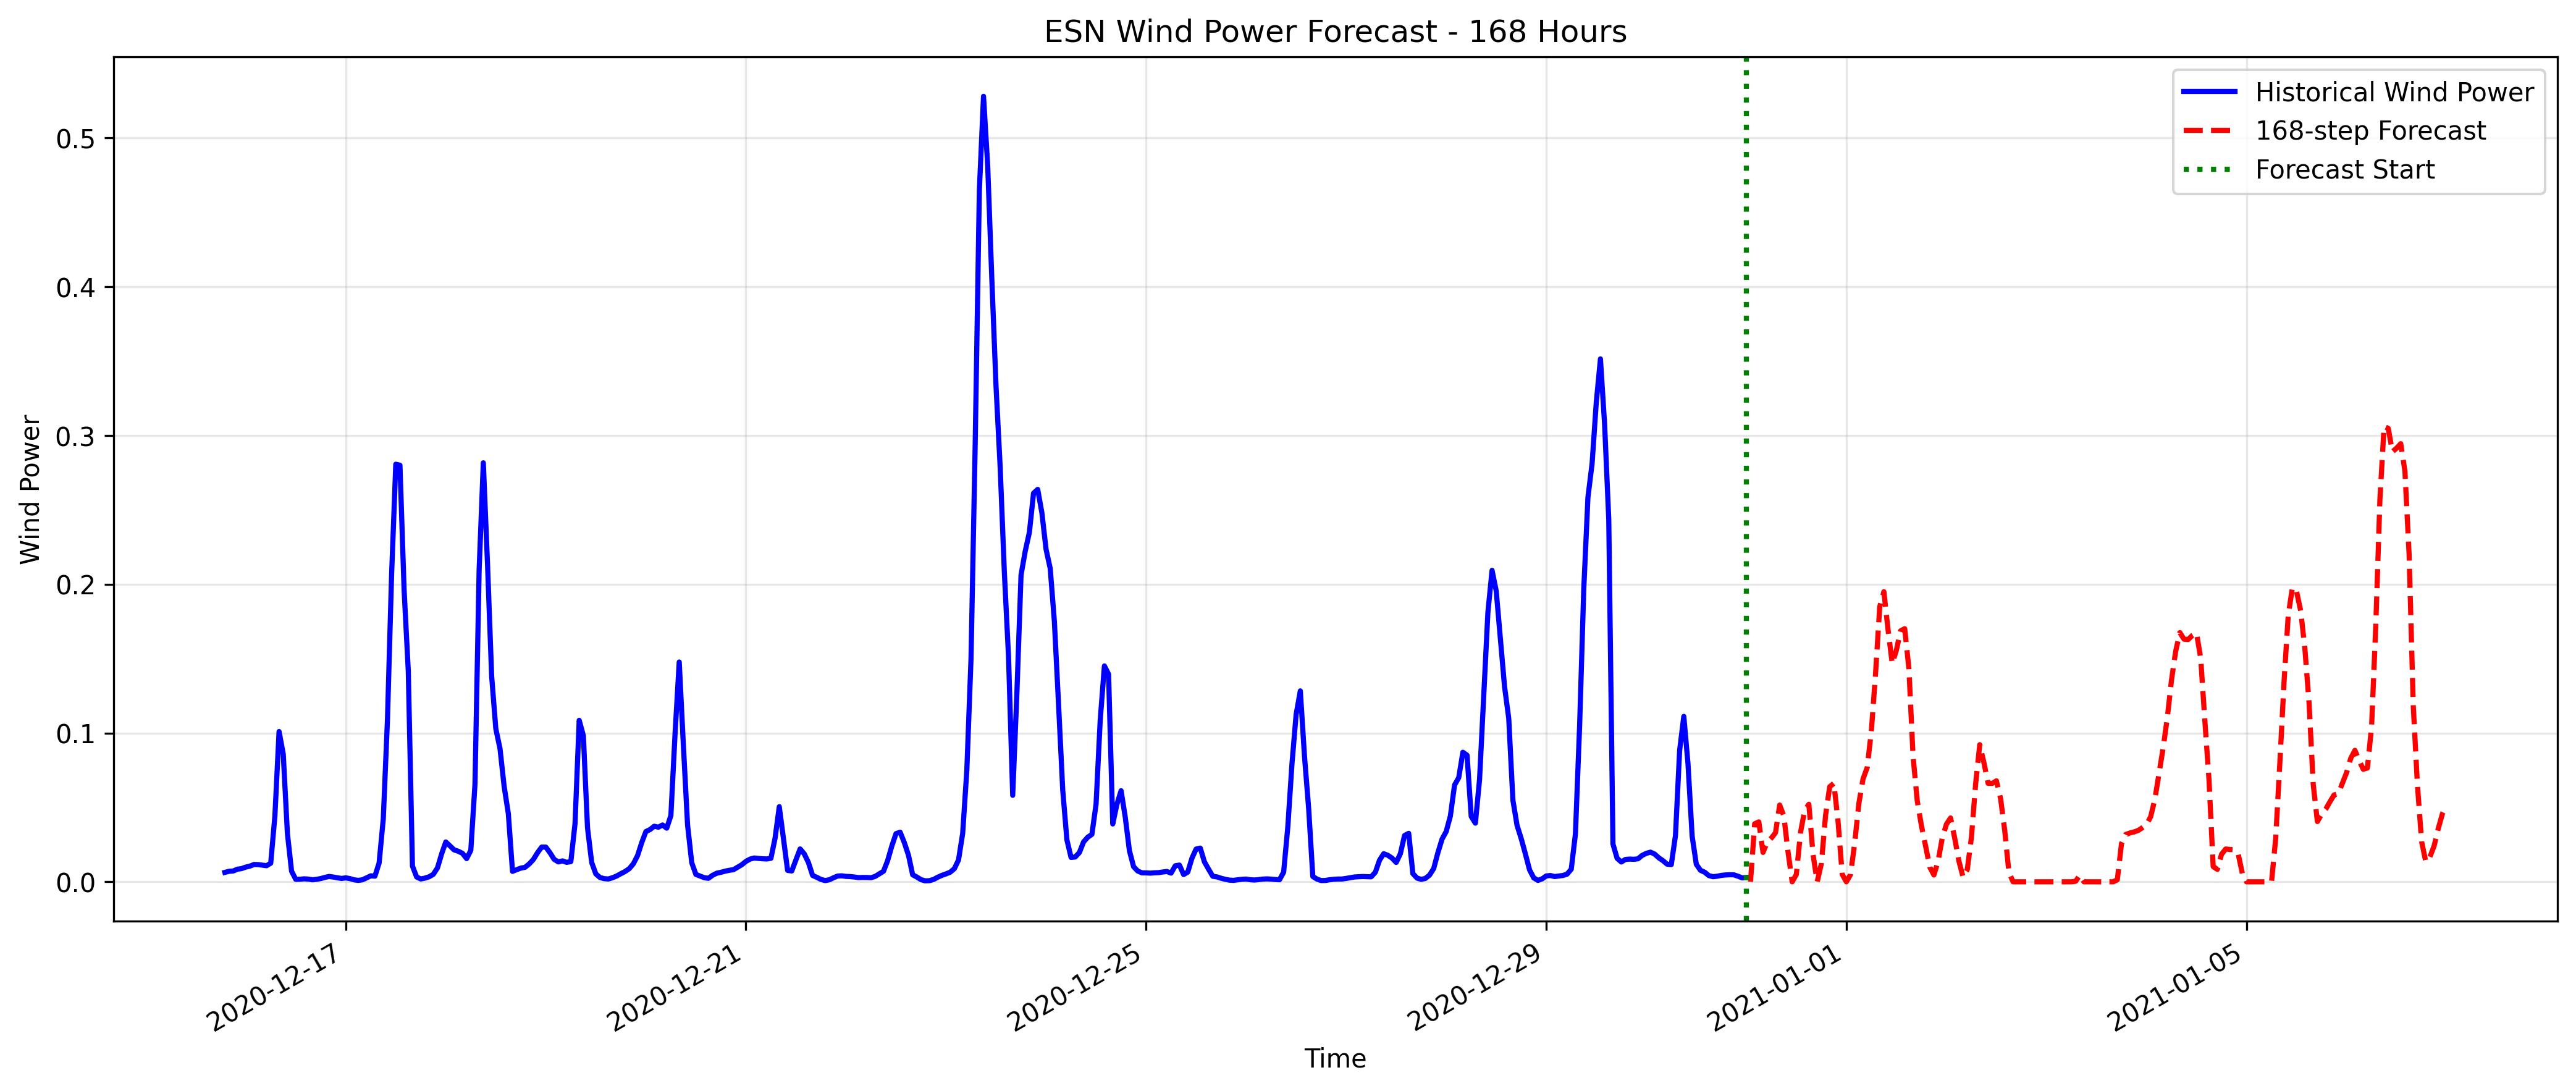

The file beside this chart, header and first rows:
datetime, forecasted_wind_power
2020-12-31 01:00:00, 0.0
2020-12-31 02:00:00, 0.03897
2020-12-31 03:00:00, 0.04028
2020-12-31 04:00:00, 0.01974
2020-12-31 05:00:00, 0.02656
2020-12-31 06:00:00, 0.02936
2020-12-31 07:00:00, 0.033
2020-12-31 08:00:00, 0.05158
2020-12-31 09:00:00, 0.04422
2020-12-31 10:00:00, 0.02013
2020-12-31 11:00:00, 0.0
2020-12-31 12:00:00, 0.004945
2020-12-31 13:00:00, 0.03321
2020-12-31 14:00:00, 0.04806
2020-12-31 15:00:00, 0.05209
2020-12-31 16:00:00, 0.01847
2020-12-31 17:00:00, 0.0
2020-12-31 18:00:00, 0.01217
2020-12-31 19:00:00, 0.04443
2020-12-31 20:00:00, 0.06388
2020-12-31 21:00:00, 0.06619
2020-12-31 22:00:00, 0.04072
2020-12-31 23:00:00, 0.005005
2021-01-01 00:00:00, 0.0
2021-01-01 01:00:00, 0.004901
2021-01-01 02:00:00, 0.02611
2021-01-01 03:00:00, 0.05268
2021-01-01 04:00:00, 0.06919
2021-01-01 05:00:00, 0.07677
2021-01-01 06:00:00, 0.1015
2021-01-01 07:00:00, 0.1399
2021-01-01 08:00:00, 0.1848
2021-01-01 09:00:00, 0.195
2021-01-01 10:00:00, 0.1694
2021-01-01 11:00:00, 0.1467
2021-01-01 12:00:00, 0.1557
2021-01-01 13:00:00, 0.1686
2021-01-01 14:00:00, 0.1701
2021-01-01 15:00:00, 0.1433
2021-01-01 16:00:00, 0.08426
2021-01-01 17:00:00, 0.05449
2021-01-01 18:00:00, 0.0378
2021-01-01 19:00:00, 0.02413
2021-01-01 20:00:00, 0.009926
2021-01-01 21:00:00, 0.004553
2021-01-01 22:00:00, 0.01377
2021-01-01 23:00:00, 0.02935
2021-01-02 00:00:00, 0.03866
2021-01-02 01:00:00, 0.04293
2021-01-02 02:00:00, 0.02917
2021-01-02 03:00:00, 0.01388
2021-01-02 04:00:00, 0.00312
2021-01-02 05:00:00, 0.008134
2021-01-02 06:00:00, 0.02978
2021-01-02 07:00:00, 0.06548
2021-01-02 08:00:00, 0.09216
2021-01-02 09:00:00, 0.08005
2021-01-02 10:00:00, 0.06618
2021-01-02 11:00:00, 0.06615
2021-01-02 12:00:00, 0.06786
... 108 more rows
